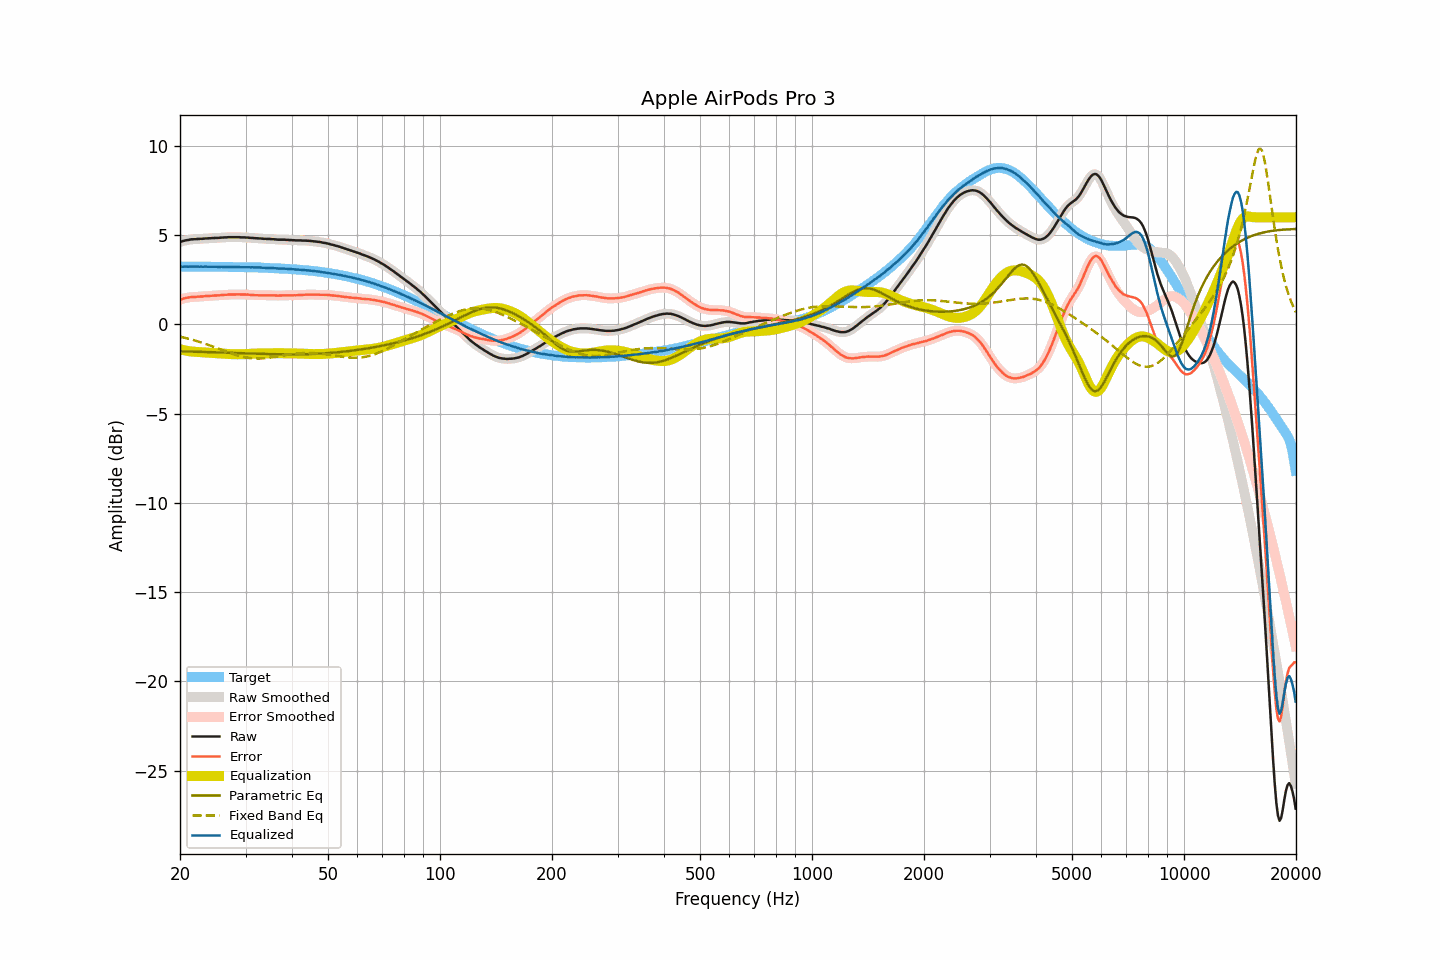

The file beside this chart, header and first rows:
frequency, raw, smoothed, error, error_smoothed, equalization, parametric_eq, fixed_band_eq, equalized_raw, equalized_smoothed, target
20.00, 4.61, 4.61, 1.38, 1.38, -1.39, -1.51, -0.69, 3.22, 3.22, 3.23
20.20, 4.64, 4.64, 1.41, 1.41, -1.42, -1.51, -0.71, 3.23, 3.23, 3.23
20.40, 4.67, 4.67, 1.44, 1.44, -1.44, -1.52, -0.73, 3.24, 3.23, 3.23
20.61, 4.69, 4.69, 1.46, 1.46, -1.46, -1.52, -0.75, 3.23, 3.23, 3.23
20.81, 4.71, 4.71, 1.48, 1.48, -1.48, -1.52, -0.78, 3.24, 3.23, 3.23
21.02, 4.72, 4.73, 1.50, 1.50, -1.49, -1.52, -0.80, 3.23, 3.23, 3.23
21.23, 4.74, 4.74, 1.51, 1.51, -1.51, -1.53, -0.82, 3.23, 3.23, 3.23
21.44, 4.76, 4.76, 1.53, 1.52, -1.52, -1.53, -0.85, 3.24, 3.24, 3.24
21.66, 4.76, 4.77, 1.53, 1.53, -1.53, -1.53, -0.87, 3.23, 3.24, 3.24
21.87, 4.77, 4.77, 1.54, 1.54, -1.54, -1.53, -0.90, 3.24, 3.24, 3.24
22.09, 4.77, 4.78, 1.54, 1.54, -1.54, -1.53, -0.93, 3.23, 3.23, 3.23
22.31, 4.78, 4.78, 1.55, 1.55, -1.55, -1.54, -0.95, 3.24, 3.23, 3.23
22.54, 4.78, 4.79, 1.55, 1.55, -1.55, -1.54, -0.98, 3.23, 3.23, 3.23
22.76, 4.79, 4.79, 1.56, 1.56, -1.56, -1.54, -1.01, 3.23, 3.23, 3.23
22.99, 4.79, 4.80, 1.56, 1.56, -1.57, -1.54, -1.04, 3.23, 3.23, 3.23
23.22, 4.80, 4.80, 1.57, 1.57, -1.57, -1.55, -1.07, 3.23, 3.23, 3.23
23.45, 4.81, 4.81, 1.58, 1.58, -1.58, -1.55, -1.10, 3.23, 3.23, 3.23
23.69, 4.81, 4.82, 1.58, 1.59, -1.59, -1.55, -1.13, 3.23, 3.23, 3.23
23.92, 4.82, 4.82, 1.59, 1.59, -1.59, -1.56, -1.16, 3.23, 3.23, 3.23
24.16, 4.82, 4.83, 1.60, 1.60, -1.60, -1.56, -1.20, 3.23, 3.23, 3.23
24.40, 4.83, 4.83, 1.61, 1.60, -1.60, -1.56, -1.23, 3.23, 3.23, 3.23
24.65, 4.83, 4.84, 1.61, 1.61, -1.61, -1.56, -1.26, 3.22, 3.23, 3.23
24.89, 4.84, 4.84, 1.62, 1.61, -1.61, -1.57, -1.30, 3.23, 3.23, 3.22
25.14, 4.84, 4.84, 1.62, 1.62, -1.62, -1.57, -1.33, 3.22, 3.22, 3.22
25.39, 4.84, 4.85, 1.62, 1.63, -1.63, -1.57, -1.36, 3.22, 3.22, 3.22
25.65, 4.85, 4.85, 1.63, 1.63, -1.63, -1.58, -1.40, 3.22, 3.22, 3.22
25.91, 4.86, 4.86, 1.64, 1.64, -1.64, -1.58, -1.43, 3.22, 3.22, 3.22
26.16, 4.86, 4.87, 1.64, 1.65, -1.65, -1.58, -1.47, 3.22, 3.22, 3.22
26.43, 4.87, 4.87, 1.66, 1.65, -1.65, -1.58, -1.50, 3.22, 3.22, 3.22
26.69, 4.87, 4.88, 1.66, 1.66, -1.66, -1.59, -1.53, 3.21, 3.22, 3.22
26.96, 4.88, 4.88, 1.67, 1.67, -1.66, -1.59, -1.57, 3.22, 3.22, 3.22
27.23, 4.88, 4.88, 1.67, 1.67, -1.67, -1.59, -1.60, 3.22, 3.21, 3.21
27.50, 4.88, 4.88, 1.67, 1.67, -1.67, -1.60, -1.63, 3.21, 3.21, 3.21
27.77, 4.88, 4.88, 1.67, 1.67, -1.67, -1.60, -1.66, 3.21, 3.21, 3.21
28.05, 4.88, 4.88, 1.67, 1.67, -1.67, -1.60, -1.69, 3.21, 3.21, 3.21
28.33, 4.88, 4.88, 1.68, 1.68, -1.68, -1.61, -1.72, 3.21, 3.21, 3.21
28.62, 4.88, 4.88, 1.68, 1.68, -1.68, -1.61, -1.75, 3.21, 3.21, 3.21
28.90, 4.88, 4.88, 1.68, 1.68, -1.68, -1.61, -1.77, 3.21, 3.20, 3.20
29.19, 4.87, 4.88, 1.67, 1.68, -1.68, -1.62, -1.80, 3.20, 3.20, 3.20
29.48, 4.87, 4.87, 1.67, 1.67, -1.67, -1.62, -1.82, 3.20, 3.20, 3.20
29.78, 4.87, 4.87, 1.67, 1.67, -1.67, -1.62, -1.84, 3.20, 3.20, 3.20
30.08, 4.86, 4.87, 1.67, 1.67, -1.67, -1.63, -1.86, 3.20, 3.20, 3.20
30.38, 4.86, 4.86, 1.67, 1.67, -1.66, -1.63, -1.87, 3.20, 3.20, 3.19
30.68, 4.85, 4.85, 1.66, 1.66, -1.66, -1.63, -1.88, 3.20, 3.20, 3.19
30.99, 4.84, 4.85, 1.65, 1.65, -1.65, -1.64, -1.90, 3.19, 3.20, 3.20
31.30, 4.84, 4.84, 1.65, 1.64, -1.65, -1.64, -1.90, 3.20, 3.19, 3.20
31.61, 4.83, 4.83, 1.64, 1.64, -1.64, -1.64, -1.91, 3.19, 3.19, 3.20
31.93, 4.82, 4.83, 1.63, 1.63, -1.64, -1.64, -1.91, 3.19, 3.19, 3.19
32.24, 4.82, 4.82, 1.63, 1.63, -1.63, -1.65, -1.92, 3.19, 3.19, 3.19
32.57, 4.81, 4.82, 1.63, 1.63, -1.63, -1.65, -1.92, 3.18, 3.19, 3.19
32.89, 4.81, 4.81, 1.63, 1.63, -1.63, -1.65, -1.91, 3.19, 3.18, 3.18
33.22, 4.80, 4.80, 1.63, 1.63, -1.63, -1.66, -1.91, 3.18, 3.18, 3.18
33.55, 4.79, 4.80, 1.62, 1.63, -1.63, -1.66, -1.90, 3.17, 3.17, 3.17
33.89, 4.79, 4.79, 1.63, 1.62, -1.63, -1.66, -1.89, 3.17, 3.16, 3.17
34.23, 4.78, 4.79, 1.62, 1.63, -1.63, -1.66, -1.89, 3.16, 3.16, 3.16
34.57, 4.78, 4.78, 1.62, 1.62, -1.62, -1.67, -1.87, 3.16, 3.16, 3.16
34.92, 4.78, 4.78, 1.63, 1.63, -1.62, -1.67, -1.86, 3.16, 3.16, 3.15
35.27, 4.77, 4.78, 1.62, 1.63, -1.62, -1.67, -1.85, 3.15, 3.16, 3.15
35.62, 4.77, 4.77, 1.63, 1.62, -1.62, -1.67, -1.84, 3.15, 3.15, 3.15
35.97, 4.76, 4.76, 1.62, 1.62, -1.62, -1.67, -1.82, 3.14, 3.14, 3.14
... 635 more rows
